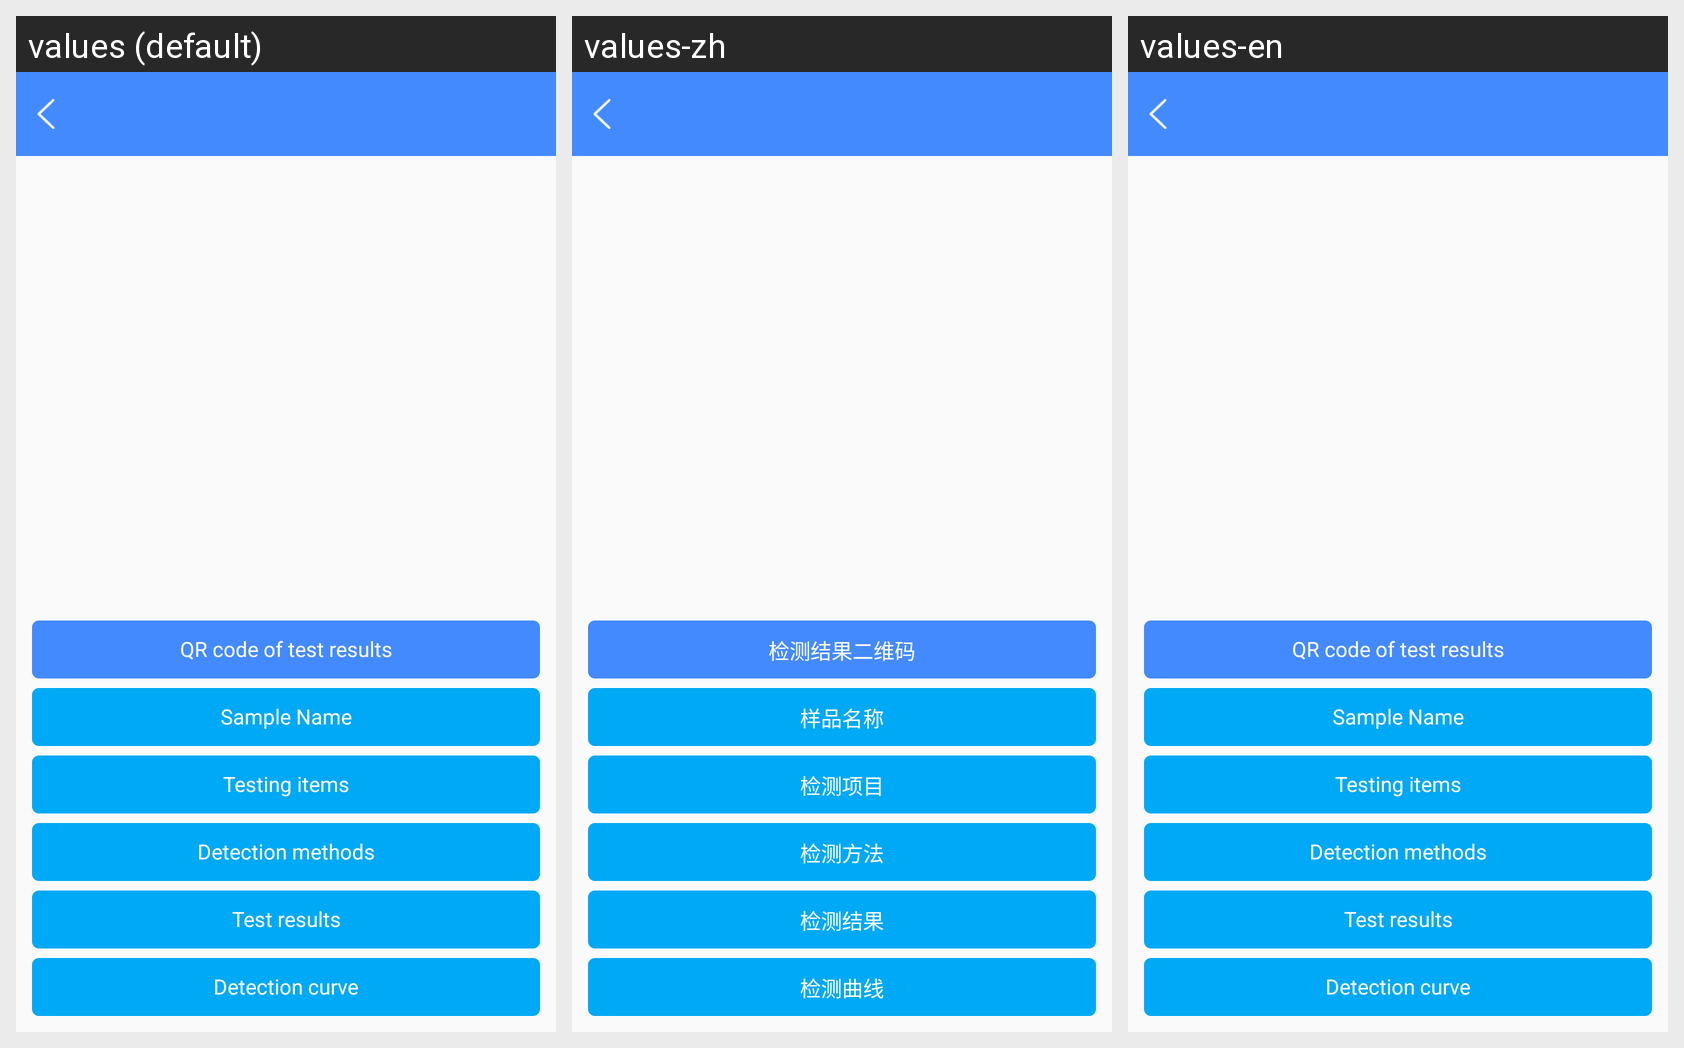

The same Android screen rendered under several of its app's locales, left to right. List the strings drawn on it with the default value and each locale's translation.
Android screen res/layout/activity_testrecordmessage.xml rendered under 3 locales, left to right: values (default), values-zh, values-en. Device: Nexus 5 (rendered at 1080×1920; each locale shown at half size, 540×960, under a caption strip naming it); theme AppTheme.
Strings drawn on this screen, with the default value and each locale's value (text and hints the layout hard-codes, and strings that could not be matched under every locale, appear in the picture but are not listed):

qr_code_result
  values: QR code of test results
  values-zh: 检测结果二维码
  values-en: QR code of test results

samplename
  values: Sample Name
  values-zh: 样品名称
  values-en: Sample Name

testproject
  values: Testing items
  values-zh: 检测项目
  values-en: Testing items

method
  values: Detection methods
  values-zh: 检测方法
  values-en: Detection methods

testresult
  values: Test results
  values-zh: 检测结果
  values-en: Test results

detection_curve
  values: Detection curve
  values-zh: 检测曲线
  values-en: Detection curve
